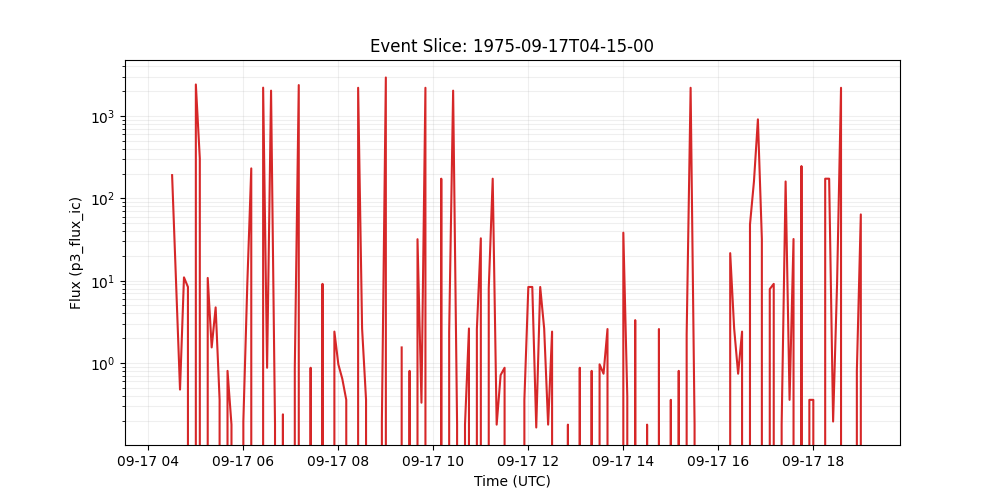

Values plotted in this chart, from the file beside it:
time_tag, p3_flux_ic
1975-09-17 04:15:00, 0.0
1975-09-17 04:20:00, 0.0
1975-09-17 04:25:00, 
1975-09-17 04:30:00, 191.5
1975-09-17 04:35:00, 9.638
1975-09-17 04:40:00, 0.4763
1975-09-17 04:45:00, 10.98
1975-09-17 04:50:00, 8.393
1975-09-17 04:55:00, 0.0
1975-09-17 05:00:00, 2416
1975-09-17 05:05:00, 304.9
1975-09-17 05:10:00, 0.0
1975-09-17 05:15:00, 10.8
1975-09-17 05:20:00, 1.548
1975-09-17 05:25:00, 4.743
1975-09-17 05:30:00, 0.3572
1975-09-17 05:35:00, 0.0
1975-09-17 05:40:00, 0.8034
1975-09-17 05:45:00, 0.1786
1975-09-17 05:50:00, 0.0
1975-09-17 05:55:00, 0.0
1975-09-17 06:00:00, 0.1949
1975-09-17 06:05:00, 9.156
1975-09-17 06:10:00, 231.1
1975-09-17 06:15:00, 0.0
1975-09-17 06:20:00, 0.0
1975-09-17 06:25:00, 2211
1975-09-17 06:30:00, 0.8764
1975-09-17 06:35:00, 2033
1975-09-17 06:40:00, 0.1786
1975-09-17 06:45:00, 0.0
1975-09-17 06:50:00, 0.2382
1975-09-17 06:55:00, 0.0
1975-09-17 07:00:00, 0.0
1975-09-17 07:05:00, 0.8764
1975-09-17 07:10:00, 2376
1975-09-17 07:15:00, 0.0
1975-09-17 07:20:00, 0.0
1975-09-17 07:25:00, 0.8764
1975-09-17 07:30:00, 0.0
1975-09-17 07:35:00, 0.0
1975-09-17 07:40:00, 9.156
1975-09-17 07:45:00, 0.0
1975-09-17 07:50:00, 0.0
1975-09-17 07:55:00, 2.409
1975-09-17 08:00:00, 0.9641
1975-09-17 08:05:00, 0.643
1975-09-17 08:10:00, 0.3572
1975-09-17 08:15:00, 0.0
1975-09-17 08:20:00, 0.0
1975-09-17 08:25:00, 2203
1975-09-17 08:30:00, 2.629
1975-09-17 08:35:00, 0.3572
1975-09-17 08:40:00, 0.0
1975-09-17 08:45:00, 0.0
1975-09-17 08:50:00, 0.0
1975-09-17 08:55:00, 0.1949
1975-09-17 09:00:00, 2937
1975-09-17 09:05:00, 0.0
1975-09-17 09:10:00, 0.0
... 119 more rows
